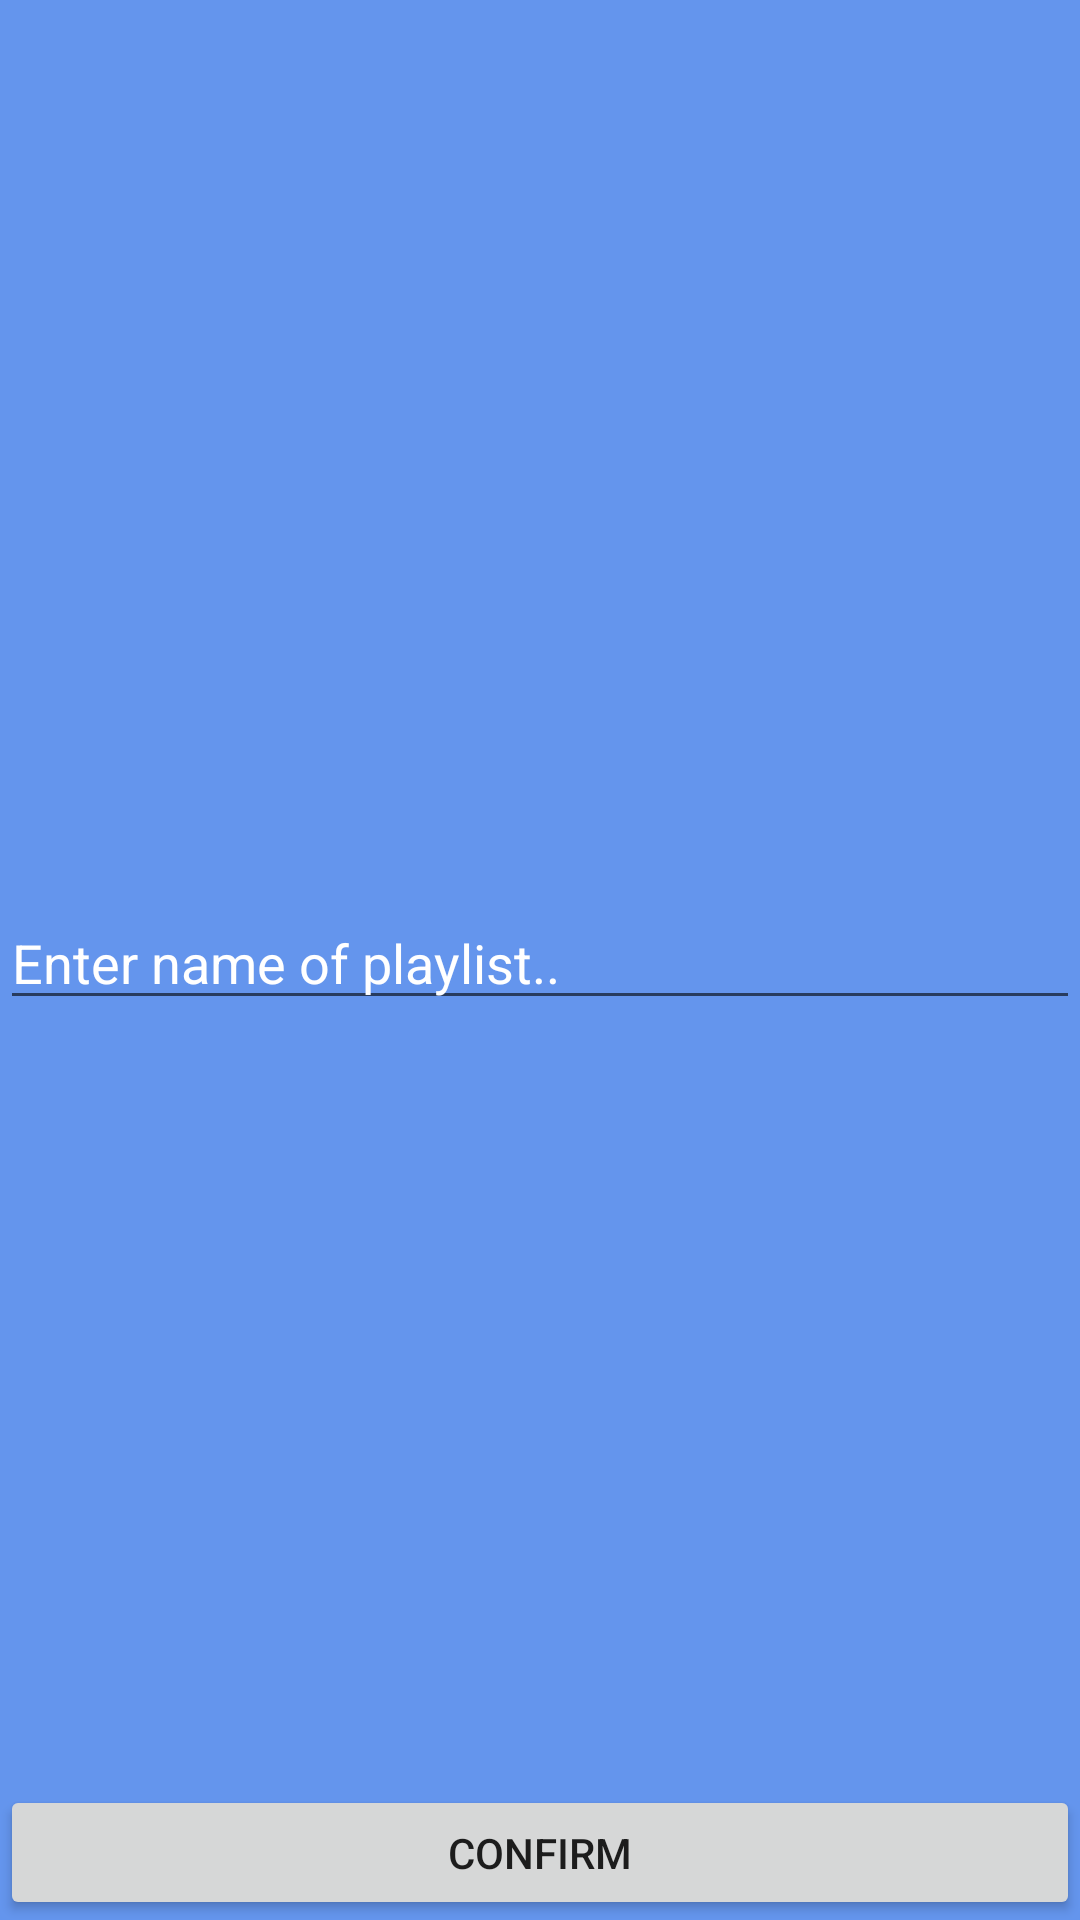

The Android layout XML behind this screen, and the referenced resources:
<!-- AndroidManifest.xml: fallback theme Theme.MaterialComponents.DayNight.NoActionBar -->
<!-- res/layout/new_playlist_dialog.xml -->
<?xml version="1.0" encoding="utf-8"?>
<RelativeLayout xmlns:android="http://schemas.android.com/apk/res/android"
    android:layout_width="match_parent"
    android:layout_height="400dp"
    android:background="@color/CornflowerBlue"
    >

    <EditText
        android:id="@+id/playlistEnterField"
        android:layout_width="match_parent"
        android:layout_height="40dp"
        android:layout_centerInParent="true"
        android:textColor="@color/white"
        android:textColorHint="@color/white"
        android:hint="Enter name of playlist.."
        />

    <Button
        android:id="@+id/playlistConfirmButton"
        android:layout_width="match_parent"
        android:layout_height="45dp"
        android:layout_alignParentBottom="true"
        android:clickable="true"
        android:text="Confirm"
        />

</RelativeLayout>
<!-- resources referenced by this layout -->
<resources>
  <color name="CornflowerBlue">#6495ED</color>
  <color name="white">#FFFFFF</color>
</resources>
